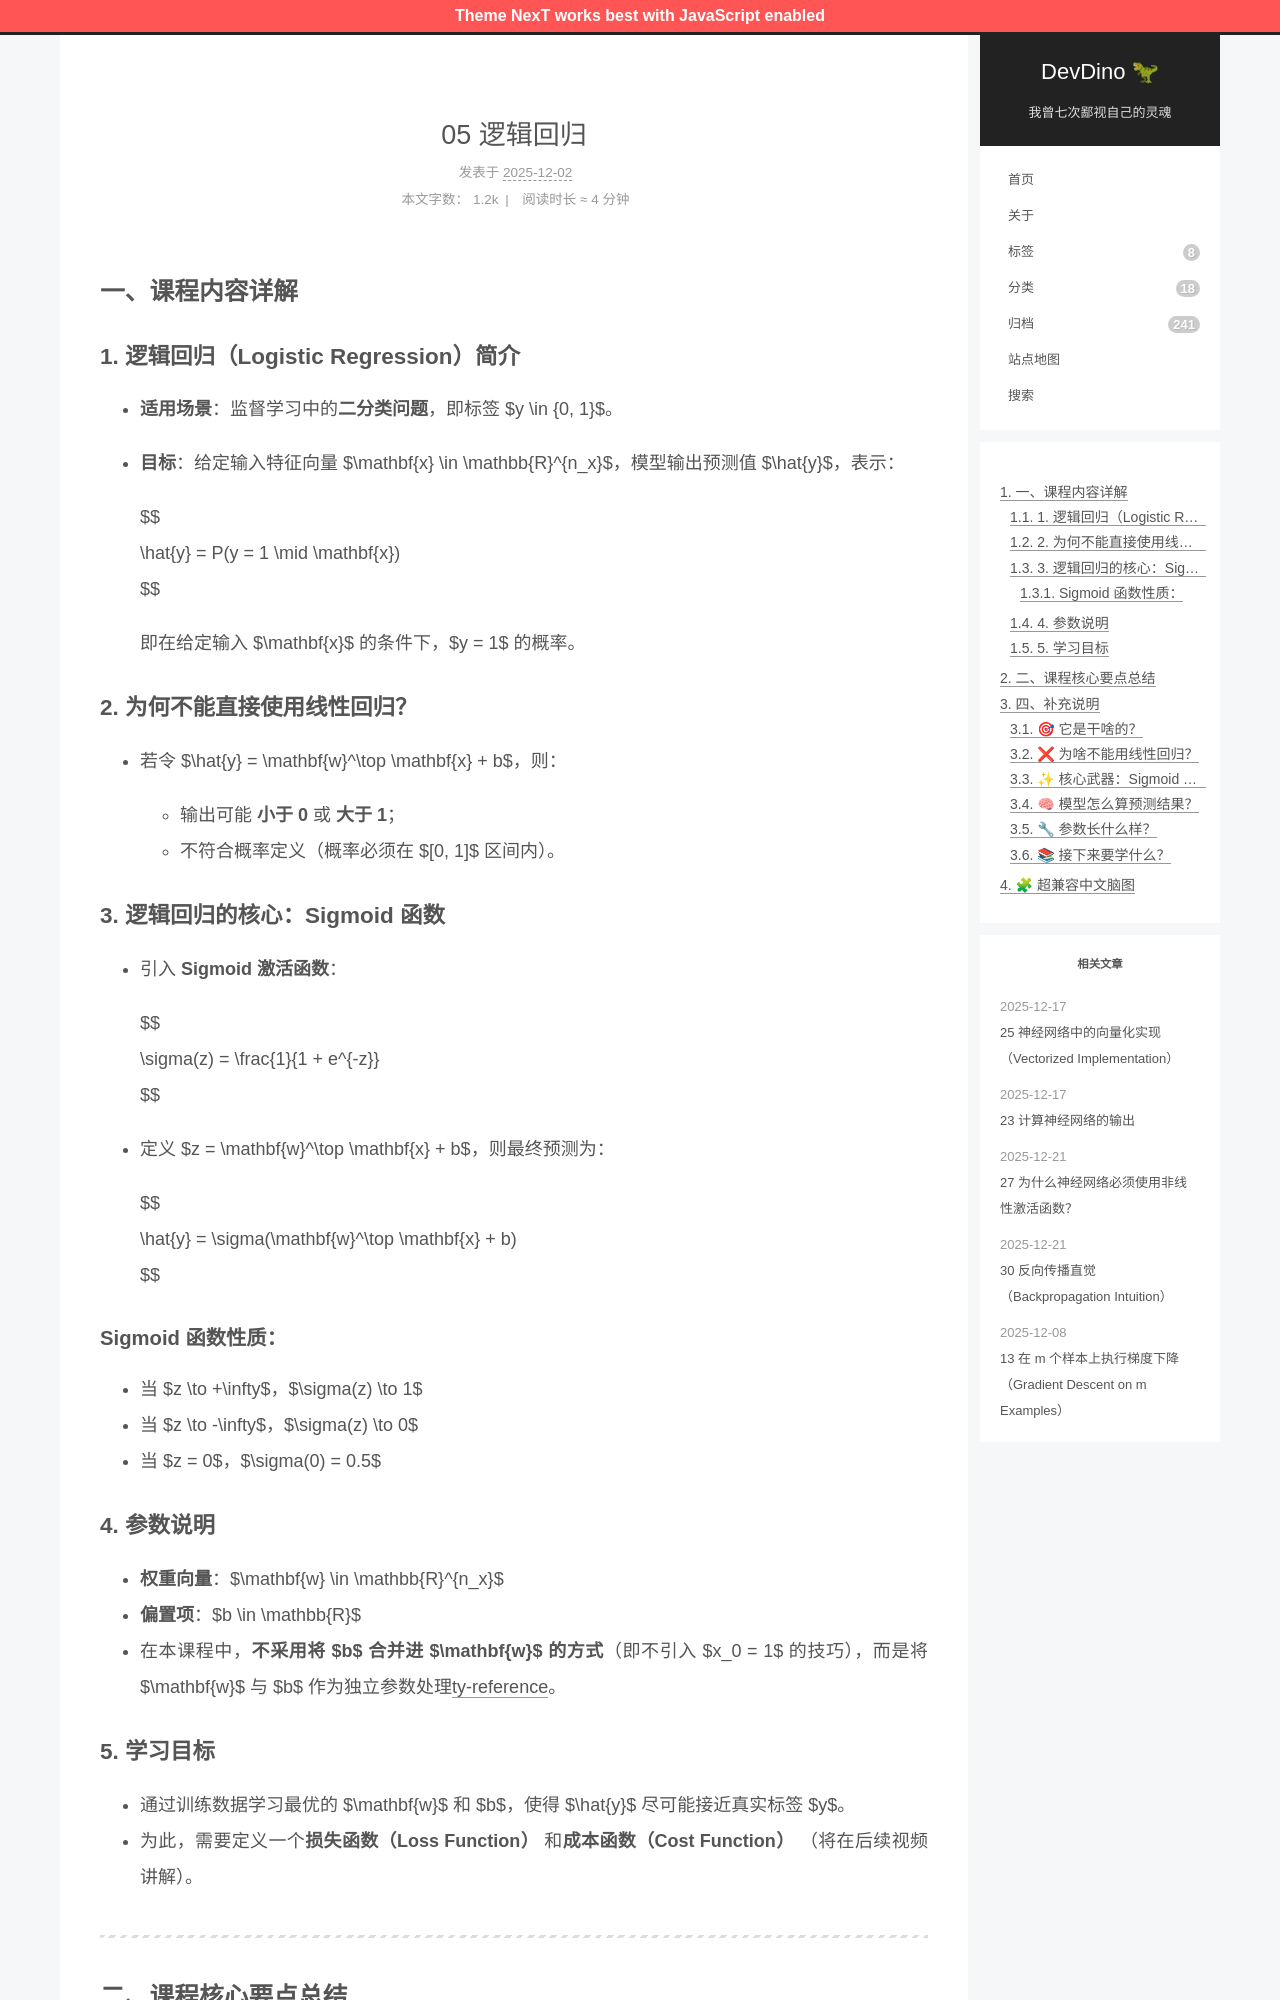

repository: afetmin/blog · page: 05 逻辑回归/index.html · generator: jekyll

---
title: 05 逻辑回归
date: 2025-12-02T19:34:28Z
lastmod: 2025-12-02T19:38:31Z
categories: 神经网络与深度学习
---

## 一、课程内容详解

### 1. 逻辑回归（Logistic Regression）简介

- **适用场景**：监督学习中的**二分类问题**，即标签 $y \in \{0, 1\}$。
- **目标**：给定输入特征向量 $\mathbf{x} \in \mathbb{R}^{n_x}$，模型输出预测值 $\hat{y}$，表示：

  $$
  \hat{y} = P(y = 1 \mid \mathbf{x})
  $$

  即在给定输入 $\mathbf{x}$ 的条件下，$y = 1$ 的概率。

### 2. 为何不能直接使用线性回归？

- 若令 $\hat{y} = \mathbf{w}^\top \mathbf{x} + b$，则：

  - 输出可能 **小于 0** 或 **大于 1**；
  - 不符合概率定义（概率必须在 $[0, 1]$ 区间内）。

### 3. 逻辑回归的核心：Sigmoid 函数

- 引入 **Sigmoid 激活函数**：

  $$
  \sigma(z) = \frac{1}{1 + e^{-z}}
  $$
- 定义 $z = \mathbf{w}^\top \mathbf{x} + b$，则最终预测为：

  $$
  \hat{y} = \sigma(\mathbf{w}^\top \mathbf{x} + b)
  $$

#### Sigmoid 函数性质：

- 当 $z \to +\infty$，$\sigma(z) \to 1$
- 当 $z \to -\infty$，$\sigma(z) \to 0$
- 当 $z = 0$，$\sigma(0) = 0.5$

### 4. 参数说明

- **权重向量**：$\mathbf{w} \in \mathbb{R}^{n_x}$
- **偏置项**：$b \in \mathbb{R}$
- 在本课程中，**不采用将** **$b$** **合并进** **$\mathbf{w}$** **的方式**（即不引入 $x_0 = 1$ 的技巧），而是将 $\mathbf{w}$ 与 $b$ 作为独立参数处理[ty-reference](5)。
